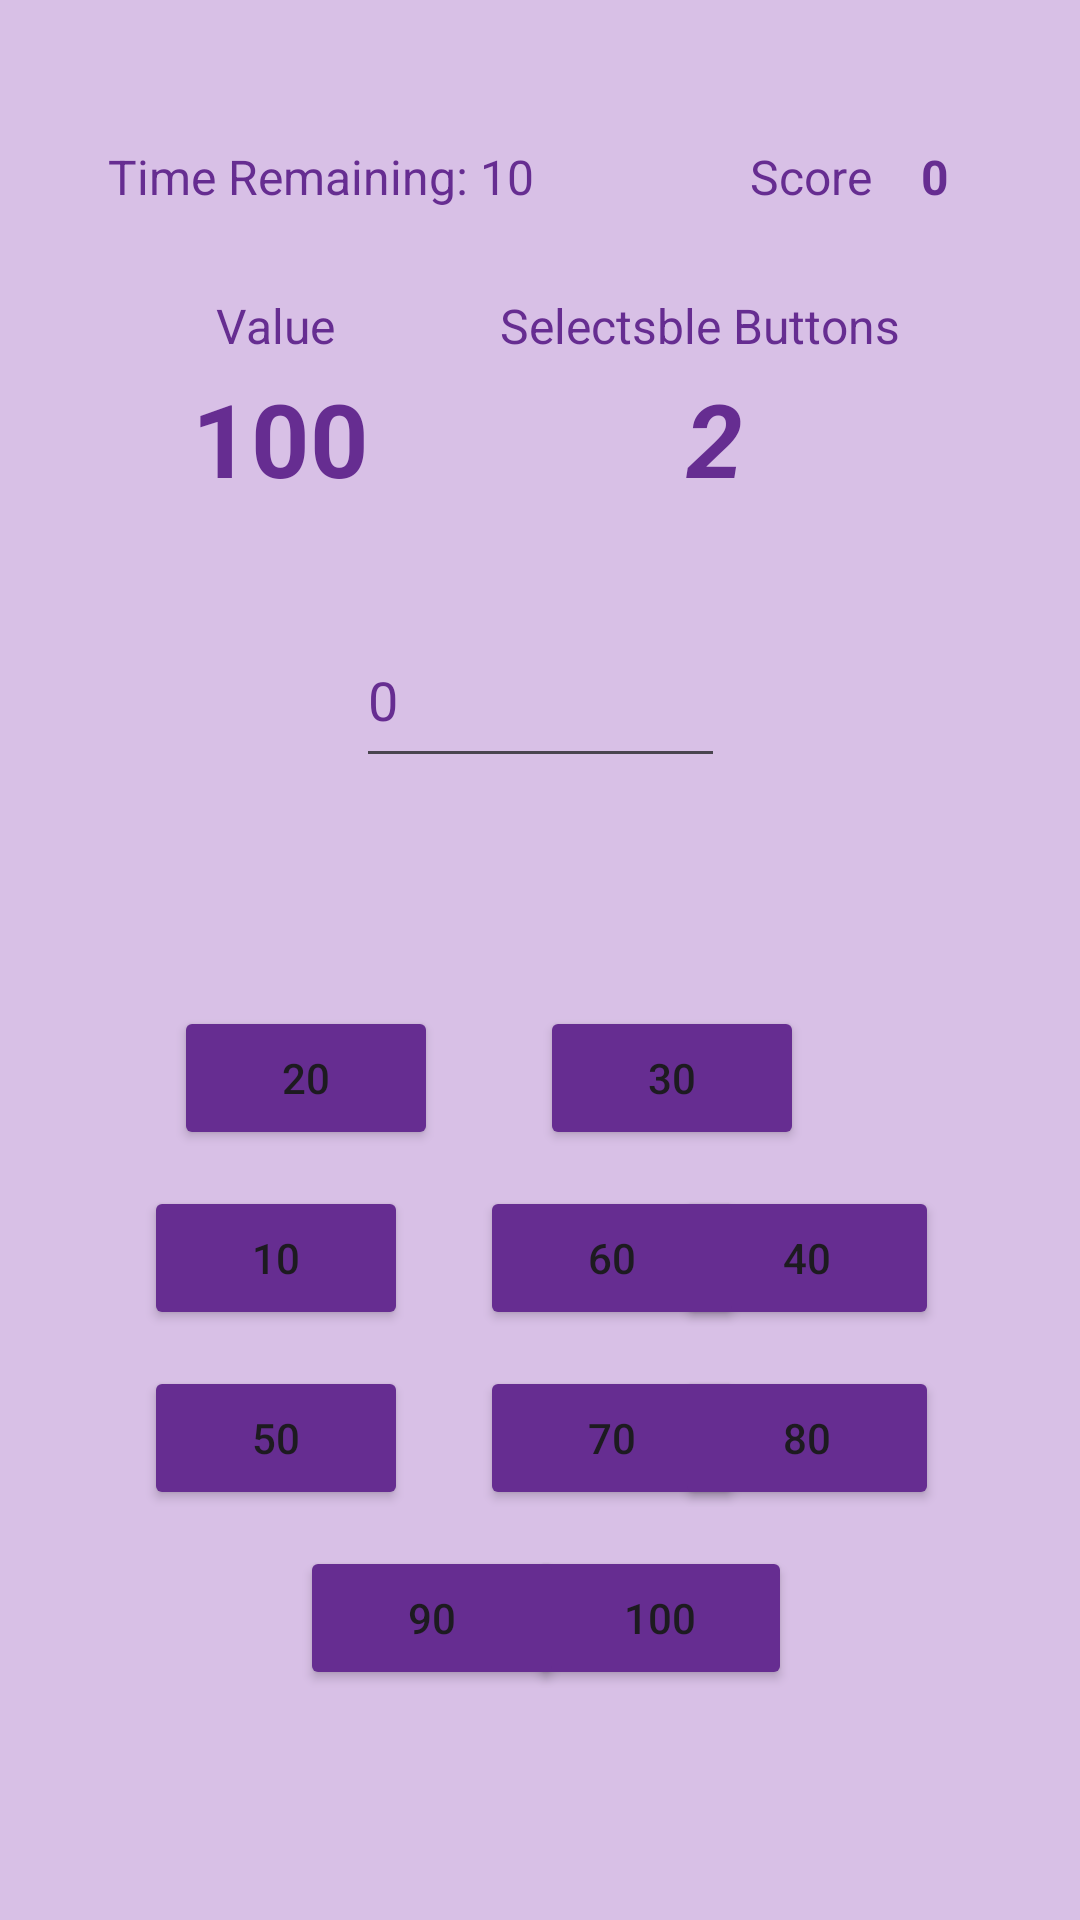

Reconstruct the res/layout file that produces this screen, plus the resources it refers to.
<!-- AndroidManifest.xml: application theme Theme.MathMania -->
<!-- res/layout/activity_game.xml -->
<?xml version="1.0" encoding="utf-8"?>
<androidx.constraintlayout.widget.ConstraintLayout xmlns:android="http://schemas.android.com/apk/res/android"
    xmlns:app="http://schemas.android.com/apk/res-auto"
    xmlns:tools="http://schemas.android.com/tools"
    android:id="@+id/main"
    android:layout_width="match_parent"
    android:layout_height="match_parent"
    android:background="@color/maincolorlight"
    tools:context=".game">

    <Button
        android:id="@+id/num_30"
        android:layout_width="wrap_content"
        android:layout_height="wrap_content"
        android:layout_marginTop="76dp"
        android:layout_marginEnd="92dp"
        android:backgroundTint="@color/maincolor"
        android:text="@string/num_30"
        app:layout_constraintEnd_toEndOf="parent"
        app:layout_constraintTop_toBottomOf="@+id/total" />

    <Button
        android:id="@+id/num_40"
        android:layout_width="wrap_content"
        android:layout_height="wrap_content"
        android:layout_marginTop="12dp"
        android:layout_marginEnd="47dp"
        android:backgroundTint="@color/maincolor"
        android:text="@string/num_40"
        app:layout_constraintEnd_toEndOf="parent"
        app:layout_constraintHorizontal_bias="1.0"
        app:layout_constraintStart_toEndOf="@+id/num_60"
        app:layout_constraintTop_toBottomOf="@+id/num_30" />

    <Button
        android:id="@+id/num_10"
        android:layout_width="wrap_content"
        android:layout_height="wrap_content"
        android:layout_marginStart="48dp"
        android:layout_marginTop="12dp"
        android:backgroundTint="@color/maincolor"
        android:text="@string/num_10"
        app:layout_constraintStart_toStartOf="parent"
        app:layout_constraintTop_toBottomOf="@+id/num_20" />

    <Button
        android:id="@+id/num_60"
        android:layout_width="wrap_content"
        android:layout_height="wrap_content"
        android:layout_marginStart="24dp"
        android:layout_marginTop="12dp"
        android:backgroundTint="@color/maincolor"
        android:text="@string/num_60"
        app:layout_constraintStart_toEndOf="@+id/num_10"
        app:layout_constraintTop_toBottomOf="@+id/num_20" />

    <Button
        android:id="@+id/num_70"
        android:layout_width="wrap_content"
        android:layout_height="wrap_content"
        android:layout_marginStart="24dp"
        android:layout_marginTop="12dp"
        android:backgroundTint="@color/maincolor"
        android:text="@string/num_70"
        app:layout_constraintStart_toEndOf="@+id/num_50"
        app:layout_constraintTop_toBottomOf="@+id/num_60" />

    <Button
        android:id="@+id/num_80"
        android:layout_width="wrap_content"
        android:layout_height="wrap_content"
        android:layout_marginTop="12dp"
        android:layout_marginEnd="47dp"
        android:backgroundTint="@color/maincolor"
        android:text="@string/num_80"
        app:layout_constraintEnd_toEndOf="parent"
        app:layout_constraintHorizontal_bias="1.0"
        app:layout_constraintStart_toEndOf="@+id/num_70"
        app:layout_constraintTop_toBottomOf="@+id/num_40" />

    <Button
        android:id="@+id/num_50"
        android:layout_width="wrap_content"
        android:layout_height="wrap_content"
        android:layout_marginStart="48dp"
        android:layout_marginTop="12dp"
        android:backgroundTint="@color/maincolor"
        android:text="@string/num_50"
        app:layout_constraintStart_toStartOf="parent"
        app:layout_constraintTop_toBottomOf="@+id/num_10" />

    <Button
        android:id="@+id/num_100"
        android:layout_width="wrap_content"
        android:layout_height="wrap_content"
        android:layout_marginTop="12dp"
        android:layout_marginEnd="96dp"
        android:backgroundTint="@color/maincolor"
        android:text="@string/num_100"
        app:layout_constraintEnd_toEndOf="parent"
        app:layout_constraintHorizontal_bias="1.0"
        app:layout_constraintStart_toEndOf="@+id/num_90"
        app:layout_constraintTop_toBottomOf="@+id/num_70" />

    <Button
        android:id="@+id/num_90"
        android:layout_width="wrap_content"
        android:layout_height="wrap_content"
        android:layout_marginStart="100dp"
        android:layout_marginTop="12dp"
        android:backgroundTint="@color/maincolor"
        android:text="@string/num_90"
        app:layout_constraintStart_toStartOf="parent"
        app:layout_constraintTop_toBottomOf="@+id/num_50" />

    <Button
        android:id="@+id/num_20"
        android:layout_width="wrap_content"
        android:layout_height="wrap_content"
        android:layout_marginStart="95dp"
        android:layout_marginTop="76dp"
        android:layout_marginEnd="53dp"
        android:backgroundTint="@color/maincolor"
        android:text="@string/num_20"
        app:layout_constraintEnd_toStartOf="@+id/num_30"
        app:layout_constraintHorizontal_bias="0.666"
        app:layout_constraintStart_toStartOf="parent"
        app:layout_constraintTop_toBottomOf="@+id/total" />

    <TextView
        android:id="@+id/timerTextView"
        android:layout_width="wrap_content"
        android:layout_height="wrap_content"
        android:layout_marginStart="36dp"
        android:layout_marginTop="48dp"
        android:text="@string/timerTextView"
        android:textColor="@color/maincolor"
        android:textSize="16sp"
        app:layout_constraintStart_toStartOf="parent"
        app:layout_constraintTop_toTopOf="parent" />

    <TextView
        android:id="@+id/Scorevalue"
        android:layout_width="wrap_content"
        android:layout_height="wrap_content"
        android:layout_marginStart="16dp"
        android:layout_marginTop="48dp"
        android:textColor="@color/maincolor"
        android:text="@string/Scorevalue"
        android:textSize="16sp"
        android:textStyle="bold"
        app:layout_constraintEnd_toEndOf="parent"
        app:layout_constraintHorizontal_bias="0.011"
        app:layout_constraintStart_toEndOf="@+id/Score"
        app:layout_constraintTop_toTopOf="parent" />

    <TextView
        android:id="@+id/Score"
        android:layout_width="wrap_content"
        android:layout_height="wrap_content"
        android:layout_marginStart="72dp"
        android:layout_marginTop="48dp"
        android:textColor="@color/maincolor"
        android:text="@string/Score"
        android:textSize="16sp"
        app:layout_constraintStart_toEndOf="@+id/timerTextView"
        app:layout_constraintTop_toTopOf="parent" />

    <EditText
        android:id="@+id/total"
        android:layout_width="123dp"
        android:layout_height="55dp"
        android:layout_marginTop="40dp"
        android:textColor="@color/maincolor"
        android:ems="10"
        android:inputType="text"
        android:text="0"
        app:layout_constraintEnd_toEndOf="parent"
        app:layout_constraintStart_toStartOf="parent"
        app:layout_constraintTop_toBottomOf="@+id/select_num" />


    <TextView
        android:id="@+id/select_num"
        android:layout_width="76dp"
        android:layout_height="41dp"
        android:layout_marginTop="4dp"
        android:layout_marginEnd="84dp"
        android:text="@string/select_num"
        android:textAlignment="center"
        android:textColor="@color/maincolor"
        android:textSize="34sp"
        android:textStyle="bold|italic"
        app:layout_constraintEnd_toEndOf="parent"
        app:layout_constraintTop_toBottomOf="@+id/textView2" />

    <Button
        android:id="@+id/submit_button"
        android:layout_width="171dp"
        android:layout_height="58dp"
        android:layout_marginTop="96dp"
        android:backgroundTint="@color/maincolor"
        android:text="@string/submit_button"
        android:textSize="24sp"
        android:textStyle="bold"
        app:layout_constraintEnd_toEndOf="parent"
        app:layout_constraintHorizontal_bias="0.495"
        app:layout_constraintStart_toStartOf="parent"
        app:layout_constraintTop_toBottomOf="@+id/num_90" />

    <Button
        android:id="@+id/bck_button"
        android:layout_width="126dp"
        android:layout_height="55dp"
        android:layout_marginStart="48dp"
        android:layout_marginBottom="36dp"
        android:backgroundTint="@color/maincolor"
        android:text="@string/bck_button"
        android:textSize="20sp"
        app:layout_constraintBottom_toBottomOf="parent"
        app:layout_constraintStart_toStartOf="parent"
        app:layout_constraintTop_toBottomOf="@+id/submit_button"
        app:layout_constraintVertical_bias="0.368" />

    <Button
        android:id="@+id/restart_button"
        android:layout_width="126dp"
        android:layout_height="55dp"
        android:layout_marginEnd="48dp"
        android:layout_marginBottom="36dp"
        android:backgroundTint="@color/maincolor"
        android:text="@string/restart_button"
        android:textAllCaps="false"
        android:textSize="20sp"
        app:layout_constraintBottom_toBottomOf="parent"
        app:layout_constraintEnd_toEndOf="parent"
        app:layout_constraintHorizontal_bias="1.0"
        app:layout_constraintStart_toEndOf="@+id/bck_button"
        app:layout_constraintTop_toBottomOf="@+id/submit_button"
        app:layout_constraintVertical_bias="0.368" />

    <TextView
        android:id="@+id/textView"
        android:layout_width="wrap_content"
        android:layout_height="wrap_content"
        android:layout_marginStart="72dp"
        android:layout_marginTop="28dp"
        android:text="Value"
        android:textColor="@color/maincolor"
        android:textSize="16sp"
        app:layout_constraintStart_toStartOf="parent"
        app:layout_constraintTop_toBottomOf="@+id/timerTextView" />

    <TextView
        android:id="@+id/display_num"
        android:layout_width="wrap_content"
        android:layout_height="wrap_content"
        android:layout_marginStart="64dp"
        android:layout_marginTop="4dp"
        android:text="@string/display_num"
        android:textColor="@color/maincolor"
        android:textSize="34sp"
        android:textStyle="bold"
        app:layout_constraintEnd_toStartOf="@+id/select_num"
        app:layout_constraintHorizontal_bias="0.0"
        app:layout_constraintStart_toStartOf="parent"
        app:layout_constraintTop_toBottomOf="@+id/textView" />

    <TextView
        android:id="@+id/textView2"
        android:layout_width="wrap_content"
        android:layout_height="wrap_content"
        android:layout_marginTop="28dp"
        android:layout_marginEnd="60dp"
        android:text="Selectsble Buttons"
        android:textColor="@color/maincolor"
        android:textSize="16sp"
        app:layout_constraintEnd_toEndOf="parent"
        app:layout_constraintTop_toBottomOf="@+id/Score" />

</androidx.constraintlayout.widget.ConstraintLayout>
<!-- resources referenced by this layout -->
<resources>
  <color name="maincolor">#662d91</color>
  <color name="maincolorlight">#4A7837A8</color>
  <string name="Score">Score</string>
  <string name="Scorevalue">0</string>
  <string name="bck_button">Back</string>
  <string name="display_num">100</string>
  <string name="num_10">10</string>
  <string name="num_100">100</string>
  <string name="num_20">20</string>
  <string name="num_30">30</string>
  <string name="num_40">40</string>
  <string name="num_50">50</string>
  <string name="num_60">60</string>
  <string name="num_70">70</string>
  <string name="num_80">80</string>
  <string name="num_90">90</string>
  <string name="restart_button">Restart</string>
  <string name="select_num">2</string>
  <string name="submit_button">Submit</string>
  <string name="timerTextView">Time Remaining: 10</string>
  <style name="Theme.MathMania" parent="Base.Theme.MathMania" />
  <style name="Base.Theme.MathMania" parent="Theme.Material3.DayNight.NoActionBar">
          
          
      </style>
</resources>
